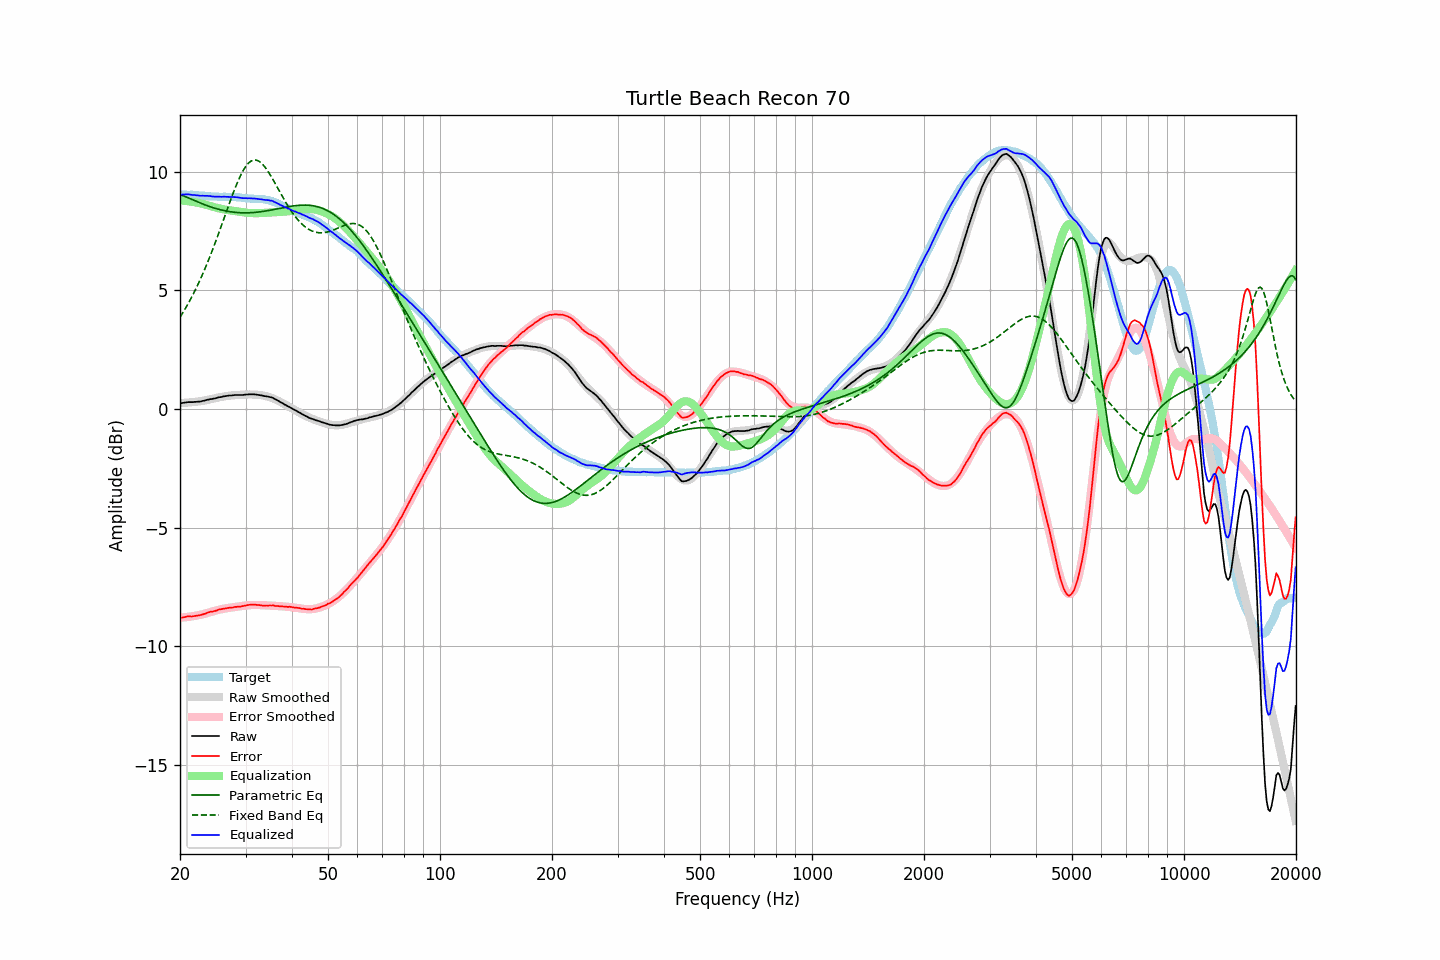

Data behind this chart, as committed beside it:
frequency, raw, error, smoothed, error_smoothed, equalization, parametric_eq, fixed_band_eq, equalized_raw, equalized_smoothed, target
20.00, 0.23, -8.81, 0.25, -8.79, 8.79, 9.04, 3.87, 9.02, 9.04, 9.04
20.20, 0.25, -8.79, 0.26, -8.78, 8.78, 9.01, 3.97, 9.03, 9.04, 9.04
20.40, 0.26, -8.77, 0.26, -8.78, 8.78, 8.98, 4.08, 9.04, 9.04, 9.04
20.61, 0.27, -8.76, 0.26, -8.77, 8.77, 8.96, 4.20, 9.04, 9.03, 9.04
20.81, 0.28, -8.74, 0.27, -8.76, 8.76, 8.93, 4.31, 9.04, 9.03, 9.03
21.02, 0.29, -8.73, 0.27, -8.75, 8.75, 8.90, 4.43, 9.05, 9.03, 9.02
21.23, 0.29, -8.73, 0.28, -8.75, 8.75, 8.87, 4.55, 9.04, 9.03, 9.02
21.44, 0.29, -8.74, 0.29, -8.74, 8.74, 8.84, 4.68, 9.03, 9.02, 9.03
21.66, 0.29, -8.73, 0.29, -8.72, 8.72, 8.81, 4.81, 9.02, 9.02, 9.02
21.87, 0.30, -8.72, 0.30, -8.71, 8.71, 8.78, 4.95, 9.02, 9.01, 9.02
22.09, 0.30, -8.71, 0.31, -8.70, 8.70, 8.75, 5.08, 9.00, 9.01, 9.01
22.31, 0.31, -8.70, 0.32, -8.69, 8.69, 8.72, 5.22, 9.00, 9.01, 9.01
22.54, 0.31, -8.69, 0.33, -8.67, 8.67, 8.69, 5.37, 8.99, 9.00, 9.00
22.76, 0.32, -8.67, 0.33, -8.66, 8.66, 8.67, 5.52, 8.98, 9.00, 9.00
22.99, 0.34, -8.65, 0.34, -8.65, 8.65, 8.64, 5.67, 8.99, 8.99, 9.00
23.22, 0.35, -8.63, 0.36, -8.63, 8.63, 8.61, 5.83, 8.98, 8.99, 8.98
23.45, 0.37, -8.61, 0.37, -8.61, 8.61, 8.59, 5.99, 8.98, 8.98, 8.98
23.69, 0.39, -8.58, 0.38, -8.59, 8.59, 8.56, 6.15, 8.98, 8.97, 8.97
23.92, 0.40, -8.56, 0.40, -8.57, 8.57, 8.54, 6.32, 8.97, 8.97, 8.96
24.16, 0.42, -8.54, 0.41, -8.55, 8.55, 8.52, 6.49, 8.97, 8.96, 8.96
24.40, 0.42, -8.53, 0.43, -8.53, 8.53, 8.50, 6.66, 8.95, 8.96, 8.96
24.65, 0.44, -8.51, 0.44, -8.51, 8.51, 8.47, 6.84, 8.95, 8.95, 8.96
24.89, 0.45, -8.50, 0.46, -8.49, 8.49, 8.45, 7.02, 8.94, 8.95, 8.95
25.14, 0.47, -8.48, 0.47, -8.47, 8.47, 8.43, 7.21, 8.95, 8.95, 8.95
25.39, 0.49, -8.45, 0.49, -8.46, 8.46, 8.42, 7.39, 8.95, 8.95, 8.94
25.65, 0.50, -8.44, 0.50, -8.44, 8.44, 8.40, 7.58, 8.94, 8.94, 8.94
25.91, 0.51, -8.42, 0.52, -8.43, 8.43, 8.38, 7.77, 8.94, 8.94, 8.94
26.16, 0.53, -8.41, 0.53, -8.41, 8.41, 8.37, 7.96, 8.95, 8.94, 8.94
26.43, 0.54, -8.40, 0.54, -8.40, 8.40, 8.35, 8.15, 8.94, 8.94, 8.94
26.69, 0.55, -8.39, 0.55, -8.39, 8.39, 8.34, 8.34, 8.94, 8.94, 8.94
26.96, 0.56, -8.38, 0.56, -8.38, 8.38, 8.33, 8.53, 8.94, 8.94, 8.94
27.23, 0.57, -8.36, 0.57, -8.37, 8.37, 8.31, 8.72, 8.94, 8.94, 8.94
27.50, 0.57, -8.36, 0.57, -8.36, 8.36, 8.30, 8.90, 8.93, 8.93, 8.93
27.77, 0.58, -8.36, 0.58, -8.35, 8.35, 8.30, 9.08, 8.93, 8.93, 8.94
28.05, 0.59, -8.34, 0.58, -8.34, 8.34, 8.29, 9.26, 8.93, 8.93, 8.93
28.33, 0.59, -8.33, 0.59, -8.33, 8.33, 8.28, 9.43, 8.92, 8.92, 8.92
28.62, 0.59, -8.32, 0.59, -8.32, 8.32, 8.28, 9.59, 8.91, 8.92, 8.91
28.90, 0.59, -8.33, 0.60, -8.31, 8.31, 8.27, 9.74, 8.90, 8.91, 8.92
29.19, 0.59, -8.31, 0.60, -8.30, 8.30, 8.27, 9.88, 8.89, 8.90, 8.91
29.48, 0.59, -8.30, 0.61, -8.29, 8.29, 8.27, 10.01, 8.88, 8.90, 8.89
29.78, 0.60, -8.29, 0.61, -8.28, 8.28, 8.26, 10.13, 8.88, 8.89, 8.89
30.08, 0.61, -8.27, 0.61, -8.27, 8.27, 8.26, 10.23, 8.88, 8.89, 8.89
30.38, 0.61, -8.26, 0.61, -8.26, 8.26, 8.27, 10.31, 8.88, 8.88, 8.87
30.68, 0.62, -8.25, 0.62, -8.26, 8.26, 8.27, 10.38, 8.88, 8.87, 8.87
30.99, 0.62, -8.24, 0.61, -8.25, 8.25, 8.27, 10.44, 8.88, 8.87, 8.86
31.30, 0.62, -8.24, 0.61, -8.25, 8.25, 8.27, 10.47, 8.88, 8.87, 8.86
31.61, 0.62, -8.23, 0.61, -8.25, 8.25, 8.28, 10.49, 8.87, 8.86, 8.86
31.93, 0.61, -8.24, 0.61, -8.25, 8.25, 8.29, 10.49, 8.86, 8.86, 8.85
32.24, 0.60, -8.26, 0.60, -8.25, 8.25, 8.29, 10.47, 8.85, 8.85, 8.86
32.57, 0.59, -8.25, 0.60, -8.25, 8.25, 8.30, 10.44, 8.84, 8.85, 8.84
32.89, 0.58, -8.27, 0.59, -8.26, 8.26, 8.31, 10.40, 8.84, 8.84, 8.85
33.22, 0.57, -8.27, 0.58, -8.26, 8.26, 8.32, 10.34, 8.83, 8.84, 8.84
33.55, 0.55, -8.29, 0.57, -8.26, 8.26, 8.33, 10.26, 8.82, 8.83, 8.84
33.89, 0.54, -8.28, 0.55, -8.27, 8.27, 8.34, 10.18, 8.81, 8.82, 8.82
34.23, 0.53, -8.27, 0.54, -8.27, 8.27, 8.35, 10.09, 8.80, 8.81, 8.81
34.57, 0.52, -8.28, 0.52, -8.28, 8.28, 8.36, 9.98, 8.80, 8.79, 8.80
34.92, 0.50, -8.27, 0.49, -8.28, 8.28, 8.37, 9.88, 8.78, 8.77, 8.77
35.27, 0.49, -8.28, 0.47, -8.28, 8.28, 8.39, 9.76, 8.78, 8.75, 8.77
35.62, 0.46, -8.27, 0.44, -8.29, 8.29, 8.40, 9.64, 8.75, 8.73, 8.73
35.97, 0.42, -8.29, 0.42, -8.29, 8.29, 8.41, 9.52, 8.71, 8.71, 8.71
... 635 more rows
